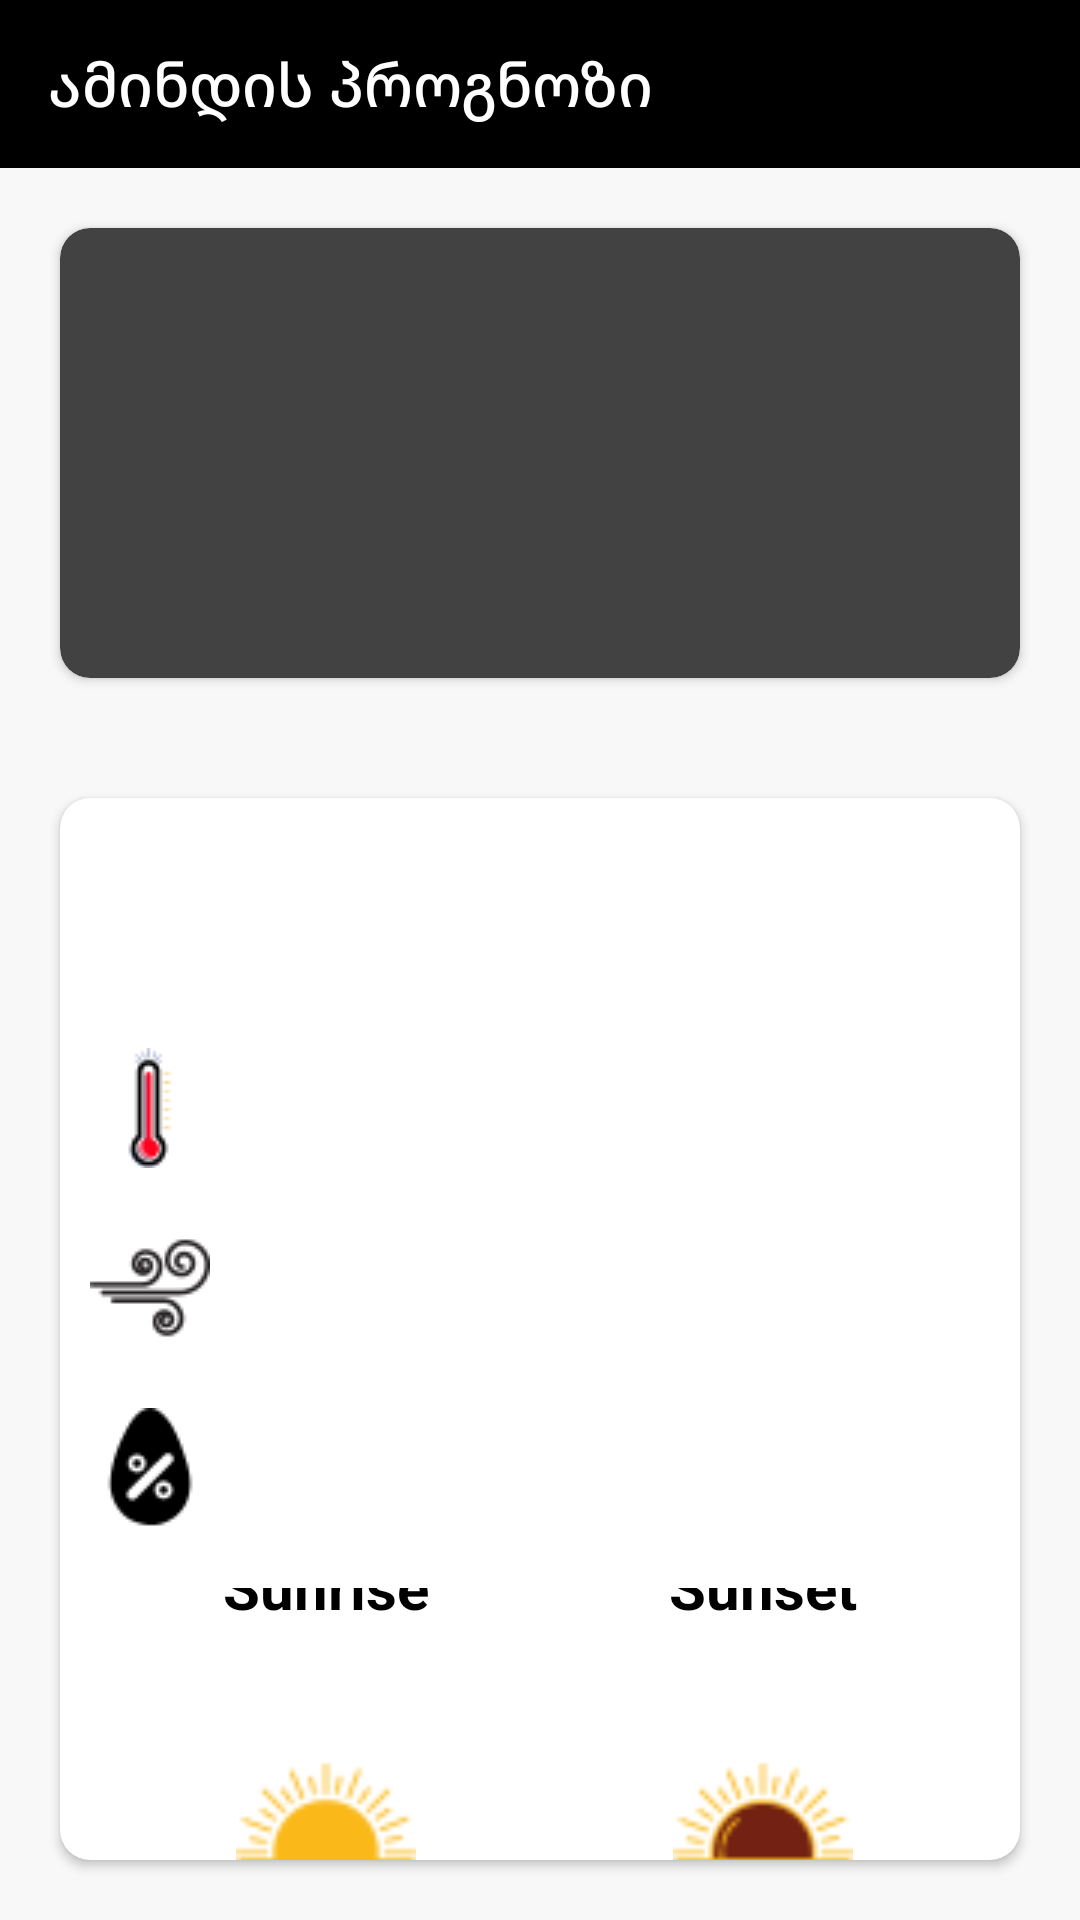

This screen was rendered from an Android layout file. Write that file and the resources it references.
<!-- AndroidManifest.xml: activity theme Theme.AppCompat.NoActionBar -->
<!-- res/layout/activity_main.xml -->
<?xml version="1.0" encoding="utf-8"?>
<LinearLayout xmlns:android="http://schemas.android.com/apk/res/android"
    xmlns:app="http://schemas.android.com/apk/res-auto"
    xmlns:tools="http://schemas.android.com/tools"
    android:layout_width="match_parent"
    android:orientation="vertical"
    android:layout_height="match_parent"
    android:background="#f8f8f8"
    tools:context=".MainActivity">

    <androidx.appcompat.widget.Toolbar
        android:id="@+id/toolbar"
        android:layout_width="match_parent"
        android:layout_height="?attr/actionBarSize"
        android:background="@color/black"
        app:titleTextColor="@color/white"
        app:title="ამინდის პროგნოზი"
        />

    <androidx.cardview.widget.CardView
        android:id="@+id/card"
        android:layout_width="match_parent"
        android:layout_height="wrap_content"
        app:cardCornerRadius="10dp"
        tools:elevation="20dp"
        tools:backgroundTint="@color/snow"
        android:layout_margin="20dp"

        
        >

        <LinearLayout
            android:layout_width="match_parent"
            android:layout_height="wrap_content"
            android:orientation="horizontal">

        <LinearLayout
            android:layout_width="wrap_content"
            android:layout_height="wrap_content"
            android:orientation="vertical"
            android:layout_gravity="center"
            >

            <TextView
                android:id="@+id/location"
            android:layout_width="wrap_content"
            android:layout_height="wrap_content"
                tools:text="Tbilisi"
            android:textSize="30sp"
            android:textStyle="bold"
            android:textColor = "@color/white"
            android:layout_marginStart="5dp"
            />

            <TextView
                android:id="@+id/description"
                android:layout_width="wrap_content"
                android:layout_height="wrap_content"
                tools:text="Rainy"
                android:textSize="20sp"
                android:textStyle="bold"
                android:textColor = "@color/white"
                android:layout_marginStart="10dp"
                />

            <TextView
                android:id="@+id/celcius"
                android:layout_width="wrap_content"
                android:layout_height="wrap_content"
                tools:text="55°C"
                android:textSize="50sp"
                android:textStyle="bold"
                android:textColor = "@color/white"
                android:layout_marginStart="15dp"
                />

        </LinearLayout>

            <ImageView
                android:id="@+id/image"
                android:layout_width="wrap_content"
                android:layout_height="150dp"
                tools:src="@drawable/snow"
                android:layout_marginStart="20dp"
                />



        </LinearLayout>
        
    </androidx.cardview.widget.CardView>

    <androidx.cardview.widget.CardView
        android:id="@+id/card2"
        android:layout_width="match_parent"
        android:layout_height="match_parent"
        app:cardCornerRadius="10dp"
        tools:elevation="20dp"
        android:background = "@color/white"
        android:backgroundTint="@color/white"
        android:layout_margin="20dp"

        >
        <LinearLayout
            android:layout_width="match_parent"
            android:layout_height="wrap_content"
            android:orientation="vertical">




        <TextView
            android:id="@+id/date"
            android:layout_width="wrap_content"
            android:layout_height="wrap_content"
            tools:text="22:25"
            android:textSize="40sp"
            android:textStyle="bold"
            android:layout_gravity="center"
            android:textColor = "@color/black"
            android:layout_marginTop="10dp"
            />

        <TextView
            android:id="@+id/feels_like"
            android:layout_width="wrap_content"
            android:layout_height="wrap_content"
            tools:text="Feels Like : 55° C "
            android:textSize="20sp"
            android:textStyle="bold"
            android:drawableStart="@drawable/feels"
            android:textColor = "@color/black"
            android:layout_marginStart="10dp"
            android:layout_marginTop="20dp"
            />

            <TextView
                android:id="@+id/wind"
                android:layout_width="wrap_content"
                android:layout_height="wrap_content"
                tools:text="  Wind : 10 km/h "
                android:textSize="20sp"
                android:textStyle="bold"
                android:drawableStart="@drawable/wind"
                android:textColor = "@color/black"
                android:layout_marginStart="10dp"
                android:layout_marginTop="20dp"
                />

            <TextView
                android:id="@+id/humidity"
                android:layout_width="wrap_content"
                android:layout_height="wrap_content"
                tools:text="  Humidity : 10 %"
                android:textSize="20sp"
                android:textStyle="bold"
                android:drawableStart="@drawable/humidity"
                android:textColor = "@color/black"
                android:layout_marginStart="10dp"
                android:layout_marginTop="20dp"
                />

            <LinearLayout
                android:layout_width="wrap_content"
                android:layout_height="wrap_content"
                android:gravity="center"
                android:layout_gravity="center"
                android:orientation="horizontal"
                android:layout_marginTop="20dp"
                >

                <LinearLayout
                    android:layout_width="match_parent"
                    android:layout_height="wrap_content"
                    android:layout_gravity="center"
                    android:gravity="center"
                    android:layout_marginEnd="80dp"
                    android:orientation="vertical">

                    <TextView
                        android:layout_width="wrap_content"
                        android:layout_height="wrap_content"
                        android:text="Sunrise"
                        android:textSize="20sp"
                        android:textStyle="bold"
                        android:textColor = "@color/black"
                        />

                    <TextView
                        android:id="@+id/sunrise"
                        android:layout_width="wrap_content"
                        android:layout_height="wrap_content"
                        tools:text="12:22"
                        android:textSize="20sp"
                        android:textStyle="bold"
                        android:layout_marginTop="5dp"
                        android:textColor = "@color/black"
                        />

                    <ImageView
                        android:layout_width="60dp"
                        android:layout_height="60dp"
                        android:src= "@drawable/sunrise"
                        />


                </LinearLayout>


                <LinearLayout
                    android:layout_width="match_parent"
                    android:layout_height="wrap_content"
                    android:layout_gravity="center"
                    android:gravity="center"
                    android:orientation="vertical">

                    <TextView
                        android:layout_width="wrap_content"
                        android:layout_height="wrap_content"
                        android:text="Sunset"
                        android:textSize="20sp"
                        android:textStyle="bold"
                        android:textColor = "@color/black"
                        />

                    <TextView
                        android:id="@+id/sunset"
                        android:layout_width="wrap_content"
                        android:layout_height="wrap_content"
                        tools:text="20:22"
                        android:textSize="20sp"
                        android:layout_marginTop="5dp"
                        android:textStyle="bold"
                        android:textColor = "@color/black"
                        />

                    <ImageView
                        android:layout_width="60dp"
                        android:layout_height="60dp"
                        android:src= "@drawable/sunset"
                        />


                </LinearLayout>



            </LinearLayout>





        </LinearLayout>

    </androidx.cardview.widget.CardView>




</LinearLayout>
<!-- resources referenced by this layout -->
<resources>
  <color name="black">#FF000000</color>
  <color name="snow">#42a0f0</color>
  <color name="white">#FFFFFFFF</color>
  <!-- drawable feels: png bitmap (drawable, 2382 bytes) -->
  <!-- drawable humidity: png bitmap (drawable, 2568 bytes) -->
  <!-- drawable snow: png bitmap (drawable, 26919 bytes) -->
  <!-- drawable sunrise: png bitmap (drawable, 2442 bytes) -->
  <!-- drawable sunset: png bitmap (drawable, 2620 bytes) -->
  <!-- drawable wind: png bitmap (drawable, 3048 bytes) -->
</resources>
